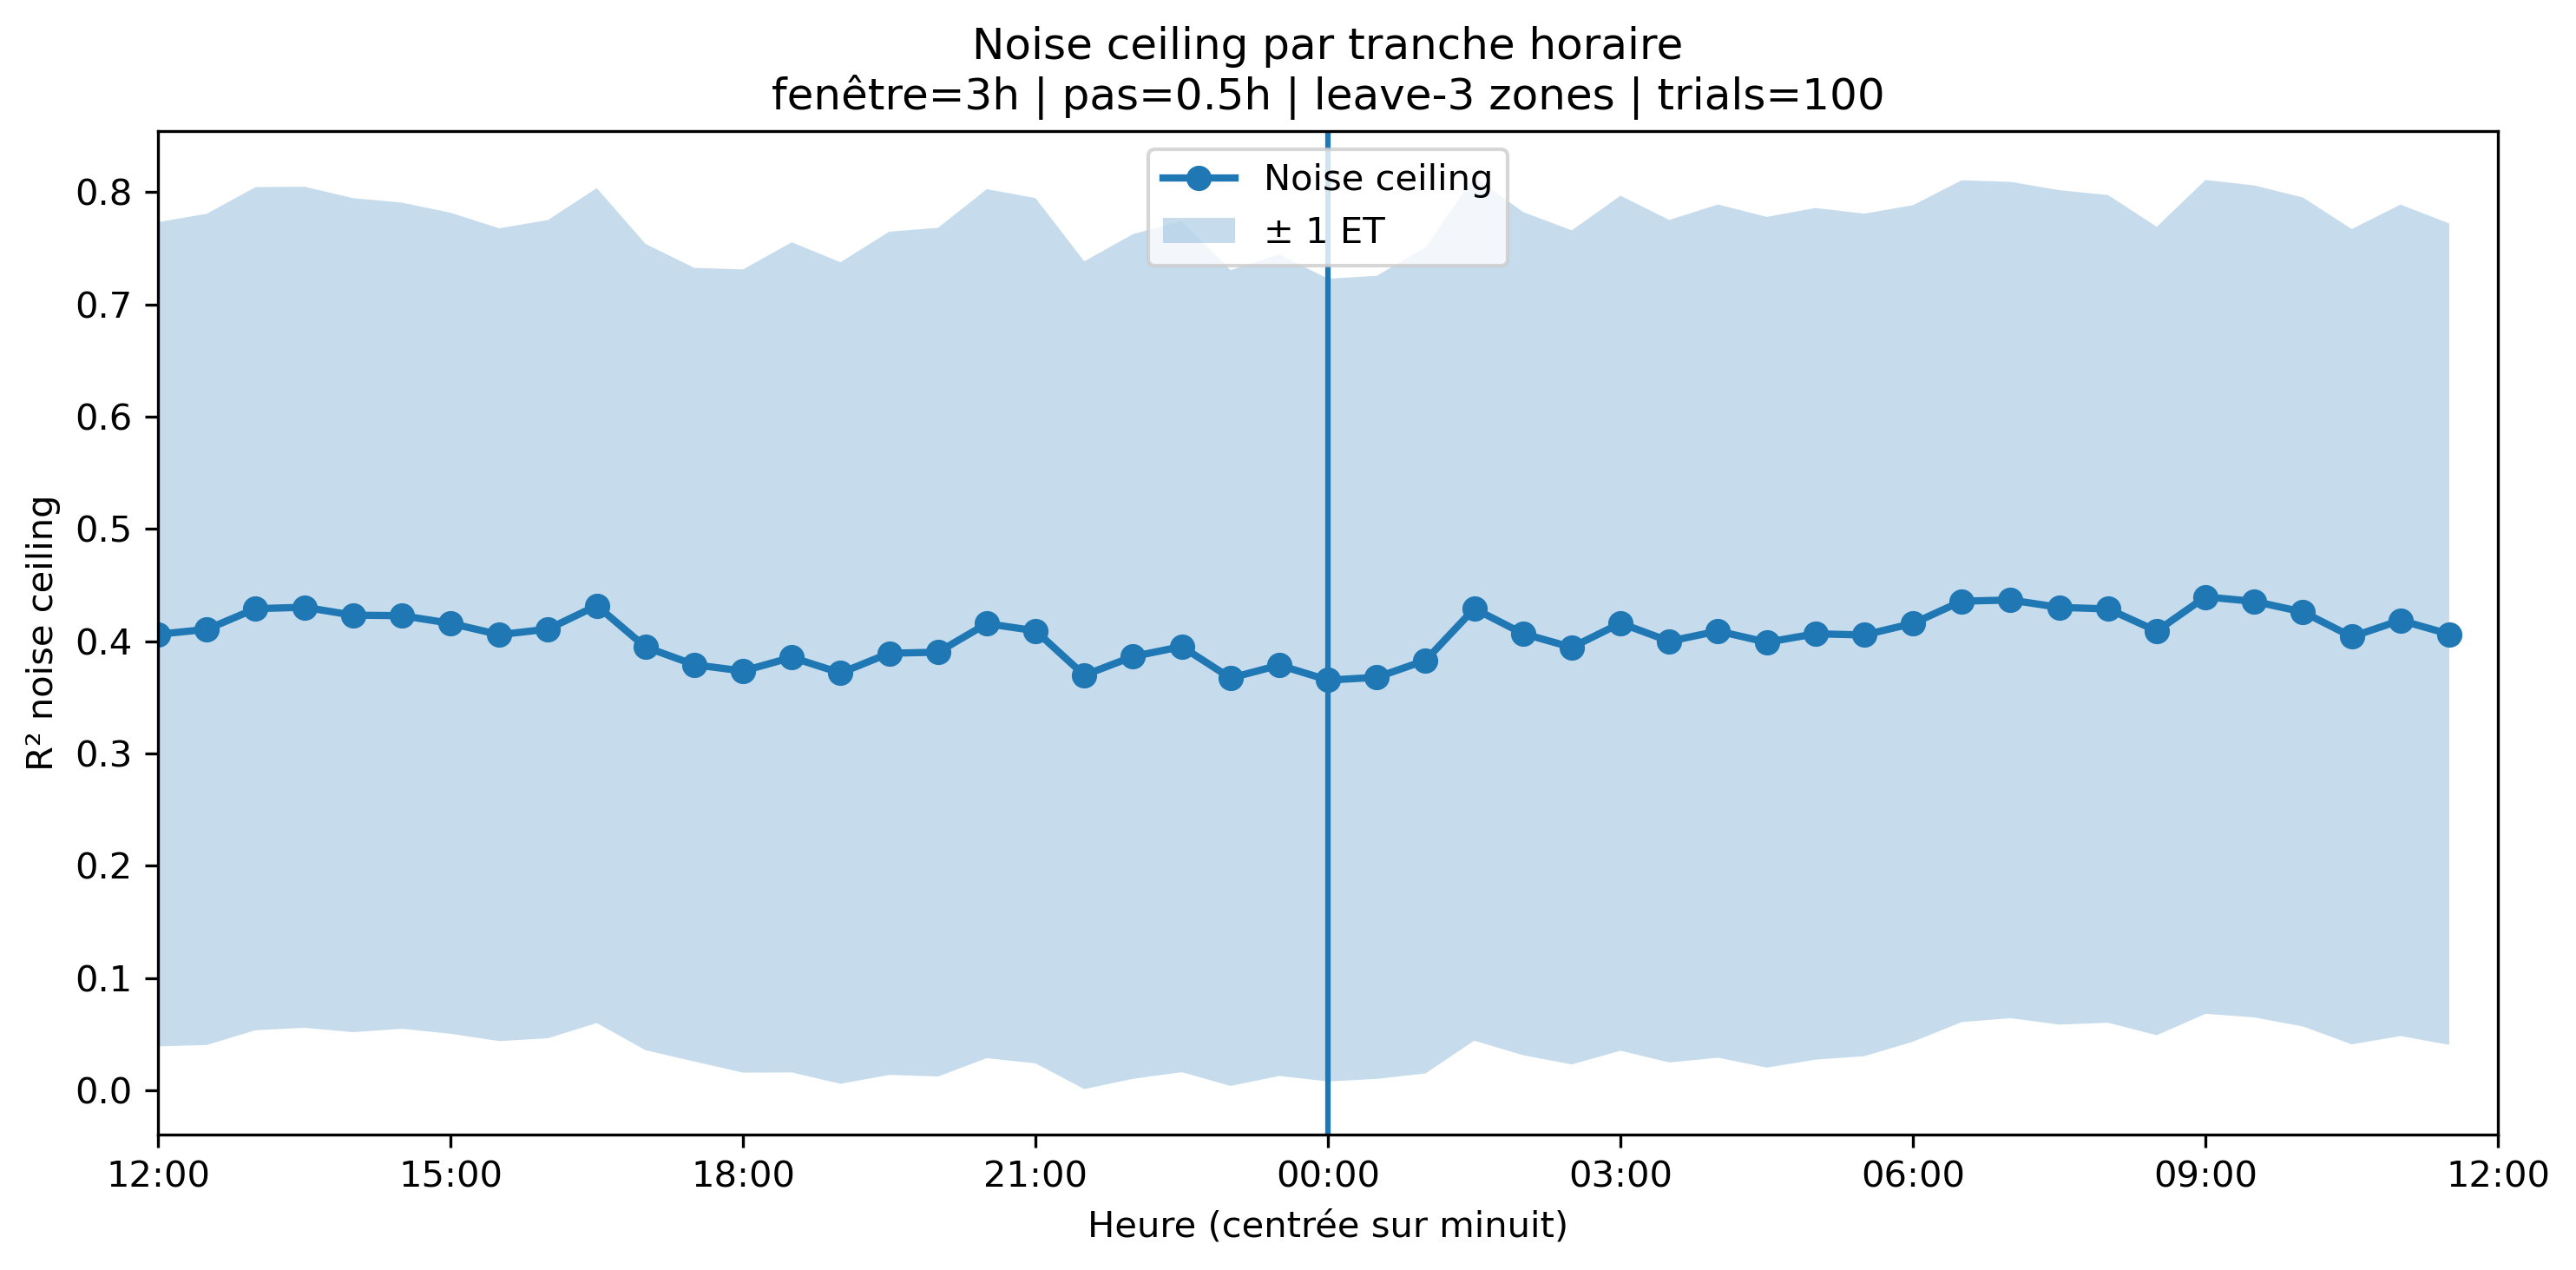

Values plotted in this chart, from the file beside it:
window_label, start_hour, end_hour, center_hour, center_hour_mod, n_obs, n_zones, rho_noise_ceiling, rho_noise_ceiling_std, R2_noise_ceiling, R2_noise_ceiling_std, n_days_used, n_day_pairs_used, n_total_valid_trials
000.0-003.0, 0.0, 3.0, 1.5, 1.5, 8672, 30, 0.4284, 0.4954, 0.429, 0.3846, 98, 1654, 164214
000.5-003.5, 0.5, 3.5, 2.0, 2.0, 8320, 30, 0.4266, 0.4741, 0.4067, 0.3754, 100, 1512, 150295
001.0-004.0, 1.0, 4.0, 2.5, 2.5, 7947, 30, 0.4192, 0.4678, 0.3945, 0.3713, 101, 1480, 147211
001.5-004.5, 1.5, 4.5, 3.0, 3.0, 7593, 30, 0.4214, 0.4883, 0.416, 0.3806, 101, 1515, 150481
002.0-005.0, 2.0, 5.0, 3.5, 3.5, 7414, 30, 0.4241, 0.4692, 0.4, 0.3751, 100, 1593, 158428
002.5-005.5, 2.5, 5.5, 4.0, 4.0, 7215, 30, 0.4213, 0.4811, 0.409, 0.3799, 98, 1650, 163971
003.0-006.0, 3.0, 6.0, 4.5, 4.5, 7135, 30, 0.4076, 0.4826, 0.3991, 0.3788, 97, 1538, 152852
003.5-006.5, 3.5, 6.5, 5.0, 5.0, 7197, 30, 0.4077, 0.4902, 0.4066, 0.3791, 98, 1528, 151880
004.0-007.0, 4.0, 7.0, 5.5, 5.5, 7390, 30, 0.4175, 0.4809, 0.4056, 0.3751, 97, 1447, 143872
004.5-007.5, 4.5, 7.5, 6.0, 6.0, 7641, 30, 0.4386, 0.4727, 0.4158, 0.3724, 101, 1599, 158890
005.0-008.0, 5.0, 8.0, 6.5, 6.5, 7819, 30, 0.4594, 0.4739, 0.4356, 0.3748, 100, 1672, 166197
005.5-008.5, 5.5, 8.5, 7.0, 7.0, 8070, 30, 0.4656, 0.469, 0.4367, 0.3723, 100, 1738, 172804
006.0-009.0, 6.0, 9.0, 7.5, 7.5, 8435, 30, 0.4681, 0.4594, 0.4301, 0.3715, 102, 1956, 194488
006.5-009.5, 6.5, 9.5, 8.0, 8.0, 8771, 30, 0.4751, 0.4506, 0.4288, 0.3685, 103, 1908, 189811
007.0-010.0, 7.0, 10.0, 8.5, 8.5, 9145, 30, 0.4724, 0.4311, 0.4091, 0.3599, 102, 1876, 186912
007.5-010.5, 7.5, 10.5, 9.0, 9.0, 9459, 30, 0.4776, 0.4597, 0.4395, 0.3712, 103, 1967, 195495
008.0-011.0, 8.0, 11.0, 9.5, 9.5, 9717, 30, 0.4717, 0.4615, 0.4354, 0.3704, 104, 1992, 197922
008.5-011.5, 8.5, 11.5, 10.0, 10.0, 9919, 30, 0.4683, 0.4546, 0.426, 0.3691, 105, 2020, 200757
009.0-012.0, 9.0, 12.0, 10.5, 10.5, 10024, 30, 0.4534, 0.4455, 0.404, 0.363, 105, 1961, 195095
009.5-012.5, 9.5, 12.5, 11.0, 11.0, 10038, 30, 0.4503, 0.4645, 0.4186, 0.3702, 105, 2057, 204397
010.0-013.0, 10.0, 13.0, 11.5, 11.5, 9897, 30, 0.4517, 0.4497, 0.4063, 0.3657, 105, 1995, 198490
010.5-013.5, 10.5, 13.5, 12.0, 12.0, 9840, 30, 0.4425, 0.4587, 0.4062, 0.367, 107, 2054, 204313
011.0-014.0, 11.0, 14.0, 12.5, 12.5, 9750, 30, 0.4365, 0.4691, 0.4105, 0.3701, 106, 2188, 217440
011.5-014.5, 11.5, 14.5, 13.0, 13.0, 9669, 30, 0.4413, 0.484, 0.429, 0.3754, 106, 2138, 212229
012.0-015.0, 12.0, 15.0, 13.5, 13.5, 9594, 30, 0.4497, 0.4775, 0.4302, 0.3745, 106, 2082, 206693
012.5-015.5, 12.5, 15.5, 14.0, 14.0, 9614, 30, 0.4575, 0.4625, 0.4232, 0.3713, 104, 2011, 199972
013.0-016.0, 13.0, 16.0, 14.5, 14.5, 9633, 30, 0.4662, 0.4531, 0.4227, 0.3678, 103, 1954, 194393
013.5-016.5, 13.5, 16.5, 15.0, 15.0, 9552, 30, 0.4671, 0.4447, 0.416, 0.3656, 102, 1875, 186617
014.0-017.0, 14.0, 17.0, 15.5, 15.5, 9523, 30, 0.4626, 0.438, 0.4058, 0.3619, 101, 1718, 171012
014.5-017.5, 14.5, 17.5, 16.0, 16.0, 9430, 30, 0.4676, 0.4384, 0.4108, 0.3643, 101, 1583, 157607
015.0-018.0, 15.0, 18.0, 16.5, 16.5, 9371, 30, 0.4636, 0.4656, 0.4317, 0.3717, 99, 1671, 166178
015.5-018.5, 15.5, 18.5, 17.0, 17.0, 9269, 30, 0.4574, 0.4308, 0.3948, 0.359, 98, 1648, 164190
016.0-019.0, 16.0, 19.0, 17.5, 17.5, 9177, 30, 0.4491, 0.4212, 0.3791, 0.3533, 101, 1609, 160418
016.5-019.5, 16.5, 19.5, 18.0, 18.0, 9004, 30, 0.4283, 0.4359, 0.3734, 0.3576, 98, 1523, 151773
017.0-020.0, 17.0, 20.0, 18.5, 18.5, 8816, 30, 0.4205, 0.457, 0.3856, 0.3696, 99, 1523, 151547
017.5-020.5, 17.5, 20.5, 19.0, 19.0, 8676, 30, 0.4082, 0.4528, 0.3717, 0.3658, 102, 1508, 150110
018.0-021.0, 18.0, 21.0, 19.5, 19.5, 8595, 30, 0.4048, 0.4747, 0.3893, 0.3754, 100, 1603, 159351
018.5-021.5, 18.5, 21.5, 20.0, 20.0, 8541, 30, 0.3925, 0.486, 0.3902, 0.3779, 99, 1451, 144229
019.0-022.0, 19.0, 22.0, 20.5, 20.5, 8594, 30, 0.4027, 0.5034, 0.4156, 0.3869, 101, 1529, 151727
019.5-022.5, 19.5, 22.5, 21.0, 21.0, 8787, 30, 0.3985, 0.5005, 0.4093, 0.3852, 100, 1684, 167134
020.0-023.0, 20.0, 23.0, 21.5, 21.5, 8957, 30, 0.3909, 0.4657, 0.3697, 0.3685, 101, 1627, 161910
020.5-023.5, 20.5, 23.5, 22.0, 22.0, 9124, 30, 0.397, 0.4783, 0.3864, 0.3761, 99, 1632, 162223
021.0-000.0, 21.0, 24.0, 22.5, 22.5, 9208, 30, 0.4044, 0.4813, 0.3952, 0.3789, 98, 1650, 163905
021.5-000.5, 21.5, 24.5, 23.0, 23.0, 9284, 30, 0.3974, 0.4574, 0.3672, 0.3632, 106, 2322, 231142
022.0-001.0, 22.0, 25.0, 23.5, 23.5, 9251, 30, 0.4114, 0.4576, 0.3786, 0.3657, 106, 2388, 237587
022.5-001.5, 22.5, 25.5, 24.0, 0.0, 9158, 30, 0.4126, 0.4418, 0.3654, 0.3574, 107, 2401, 239048
023.0-002.0, 23.0, 26.0, 24.5, 0.5, 9038, 30, 0.4152, 0.4421, 0.3678, 0.3575, 106, 2338, 232893
023.5-002.5, 23.5, 26.5, 25.0, 1.0, 8931, 30, 0.41, 0.4635, 0.3829, 0.3678, 106, 2304, 229247
